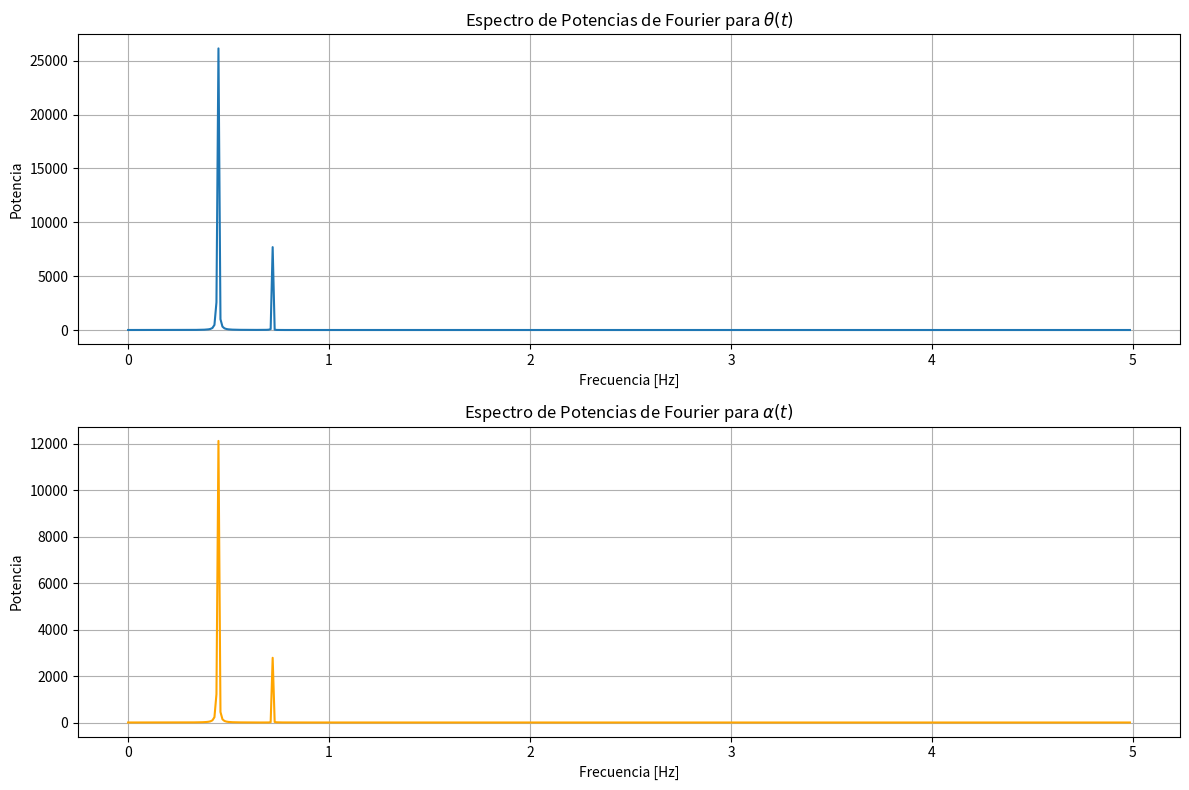

Python code for this plot:
import numpy as np
import matplotlib.pyplot as plt
from scipy.integrate import solve_ivp
from scipy import signal

# Parámetros físicos del sistema
g = 9.81  # m/s^2
l1 = 2.0  # longitud del péndulo 1
l2 = 1.0  # longitud del péndulo 2
m1 = 1.0  # masa del péndulo 1
m2 = 10.0  # masa del péndulo 2
k = 20.0   # constante del resorte

# Condiciones iniciales en grados: [theta1, theta1_dot, theta2, theta2_dot]
theta1_inicial = 10  # grados
theta2_inicial = 20  # grados

# Conversión a radianes
theta1_inicial = np.radians(theta1_inicial)
theta2_inicial = np.radians(theta2_inicial)

cond_iniciales = [theta1_inicial, 0, theta2_inicial, 0]

# Definición de las ecuaciones diferenciales
def ecuaciones(t, y):
    theta1, omega1, theta2, omega2 = y

    # Ecuaciones diferenciales dadas
    dtheta1_dt = omega1
    dtheta2_dt = omega2

    domega1_dt = -(g * np.sin(theta1)) / l1 - (k * l2 *np.sin(theta1-theta2)) / (m1 * l1)
    domega2_dt = -(g * np.sin(theta2)) / l2 + (k * l1 *np.sin(theta1-theta2)) / (m2 * l2)

    return [dtheta1_dt, domega1_dt, dtheta2_dt, domega2_dt]

# Intervalo de tiempo para la simulación
t_span = (0, 100)
t_eval = np.linspace(0, 100, 1000)

# Resolución del sistema de ecuaciones diferenciales
sol = solve_ivp(ecuaciones, t_span, cond_iniciales, t_eval=t_eval, method='RK45')

# Obtención de las soluciones theta1 y theta2 en función del tiempo
theta1 = sol.y[0]
theta2 = sol.y[2]
t = sol.t

# --- Transformada Rápida de Fourier (FFT) ---

# Calcula la FFT
theta1_fft = np.fft.fft(theta1)
theta2_fft = np.fft.fft(theta2)

# Calcula las frecuencias correspondientes
freqs = np.fft.fftfreq(len(t), t[1] - t[0])

# Calcula el espectro de potencias (magnitud al cuadrado)
theta1_fft_power = np.abs(theta1_fft) ** 2
theta2_fft_power = np.abs(theta2_fft) ** 2

# Grafica el espectro de potencias para theta1
plt.figure(figsize=(12, 8))

plt.subplot(2, 1, 1)
plt.plot(freqs[:len(freqs) // 2], theta1_fft_power[:len(freqs) // 2])
plt.title('Espectro de Potencias de Fourier para $\\theta(t)$')
plt.xlabel('Frecuencia [Hz]')
plt.ylabel('Potencia')
plt.grid(True)

# Grafica el espectro de potencias para theta2
plt.subplot(2, 1, 2)
plt.plot(freqs[:len(freqs) // 2], theta2_fft_power[:len(freqs) // 2], color='orange')
plt.title('Espectro de Potencias de Fourier para $\\alpha(t)$')
plt.xlabel('Frecuencia [Hz]')
plt.ylabel('Potencia')
plt.grid(True)

plt.tight_layout()
plt.show()

